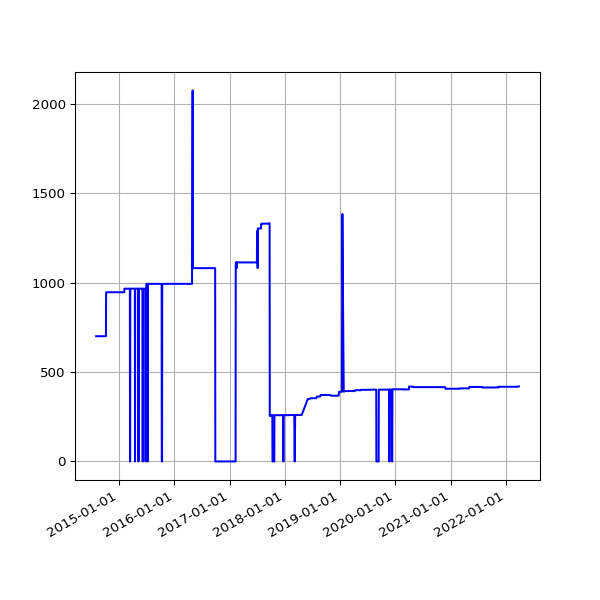

Data behind this chart, as committed beside it:
date, value
2014-08-02 02:34:49 +0100, 701
2014-08-03 03:05:19 +0100, 701
2014-08-04 02:45:32 +0100, 701
2014-08-05 02:45:33 +0100, 701
2014-08-06 02:43:20 +0100, 701
2014-08-07 02:41:52 +0100, 701
2014-08-08 02:43:24 +0100, 701
2014-08-09 02:35:17 +0100, 701
2014-08-10 02:37:17 +0100, 701
2014-08-11 02:49:09 +0100, 701
2014-08-12 02:36:56 +0100, 701
2014-08-13 02:41:52 +0100, 701
2014-08-14 02:39:20 +0100, 701
2014-08-15 02:40:32 +0100, 701
2014-08-16 02:39:22 +0100, 701
2014-08-17 02:37:23 +0100, 701
2014-08-18 02:40:14 +0100, 701
2014-08-19 02:41:31 +0100, 701
2014-08-20 02:41:02 +0100, 701
2014-08-21 02:46:25 +0100, 701
2014-08-22 02:42:42 +0100, 701
2014-08-23 02:49:08 +0100, 701
2014-08-24 02:41:34 +0100, 701
2014-08-25 02:44:26 +0100, 701
2014-08-26 02:45:33 +0100, 701
2014-08-27 02:47:23 +0100, 701
2014-08-28 02:45:45 +0100, 701
2014-08-29 02:52:17 +0100, 701
2014-08-30 02:41:53 +0100, 701
2014-08-31 02:41:54 +0100, 701
2014-09-01 02:41:45 +0100, 701
2014-09-02 02:56:38 +0100, 701
2014-09-03 02:53:41 +0100, 701
2014-09-04 03:09:09 +0100, 701
2014-09-05 02:53:14 +0100, 701
2014-09-06 02:45:18 +0100, 701
2014-09-07 02:42:16 +0100, 701
2014-09-08 03:37:13 +0100, 701
2014-09-09 02:50:39 +0100, 701
2014-09-10 02:53:39 +0100, 701
2014-09-11 03:39:38 +0100, 701
2014-09-12 02:44:06 +0100, 701
2014-09-13 02:45:19 +0100, 701
2014-09-14 02:46:09 +0100, 701
2014-09-15 02:51:21 +0100, 701
2014-09-16 02:51:21 +0100, 701
2014-09-17 02:50:45 +0100, 701
2014-09-18 02:52:25 +0100, 701
2014-09-19 02:50:21 +0100, 701
2014-09-20 02:42:56 +0100, 701
2014-09-21 02:40:59 +0100, 701
2014-09-22 02:50:35 +0100, 701
2014-09-23 02:41:41 +0100, 701
2014-09-24 02:44:22 +0100, 701
2014-09-25 02:55:33 +0100, 701
2014-09-26 02:52:05 +0100, 701
2014-09-27 02:42:14 +0100, 701
2014-09-28 02:39:29 +0100, 701
2014-09-29 02:49:32 +0100, 701
2014-09-30 02:55:10 +0100, 701
... 2,149 more rows
